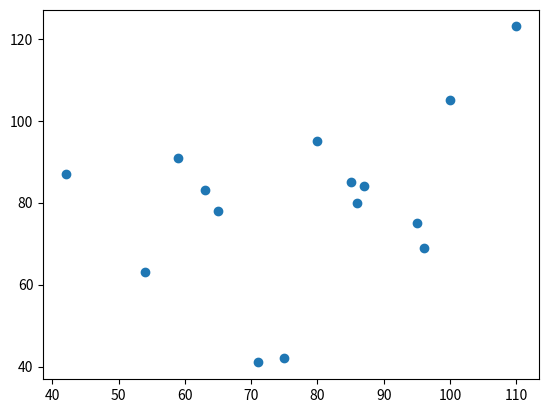
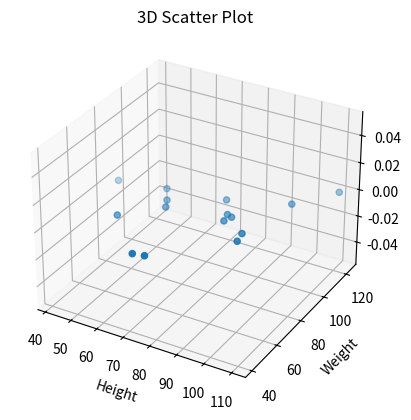

Write the Python code that produced these figures, in order.
from mpl_toolkits import mplot3d
import numpy as np
import matplotlib.pyplot as plt

height = np.array([100, 110, 87, 85, 65, 80, 96, 75, 42, 59, 54, 63, 95, 71, 86])
weight = np.array([105, 123, 84, 85, 78, 95, 69, 42, 87, 91, 63, 83, 75, 41, 80])

plt.scatter(height, weight)

fig = plt.figure()
ax = plt.axes(projection='3d')
# This is used to plot 3D scatter
ax.scatter3D(height, weight)
plt.title("3D Scatter Plot")
plt.xlabel("Height")
plt.ylabel("Weight")
plt.title("3D Scatter Plot")
plt.xlabel("Height")
plt.ylabel("Weight")

plt.show()